The GitHub repository preetamkamate/Self_Learning_Crop_Intelligence_System contains a labelled image folder "fruit" with 11 categories: apple bitter rot, apple scab on fruit, bell pepper anthracnose fruit rot, citrus black spot on fruit, citrus canker on fruit, healthy apple fruit, healthy bell pepper fruit, healthy citrus fruit, healthy tomato fruit, tomato anthracnose fruit rot, tomato blossom end rot. Examples follow, each with its label.

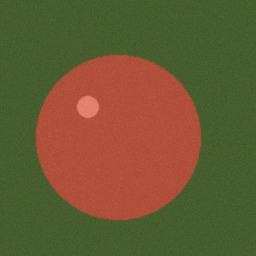
Label: healthy apple fruit

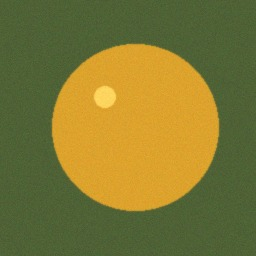
Label: healthy citrus fruit

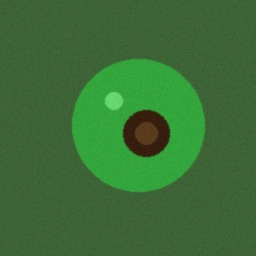
Label: bell pepper anthracnose fruit rot

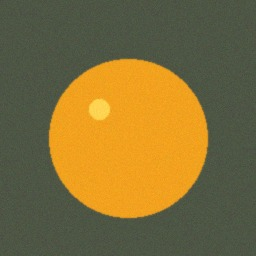
Label: citrus black spot on fruit

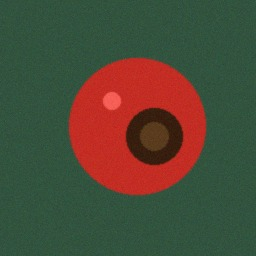
Label: tomato anthracnose fruit rot

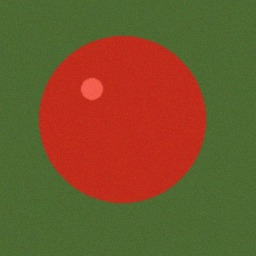
Label: healthy tomato fruit
